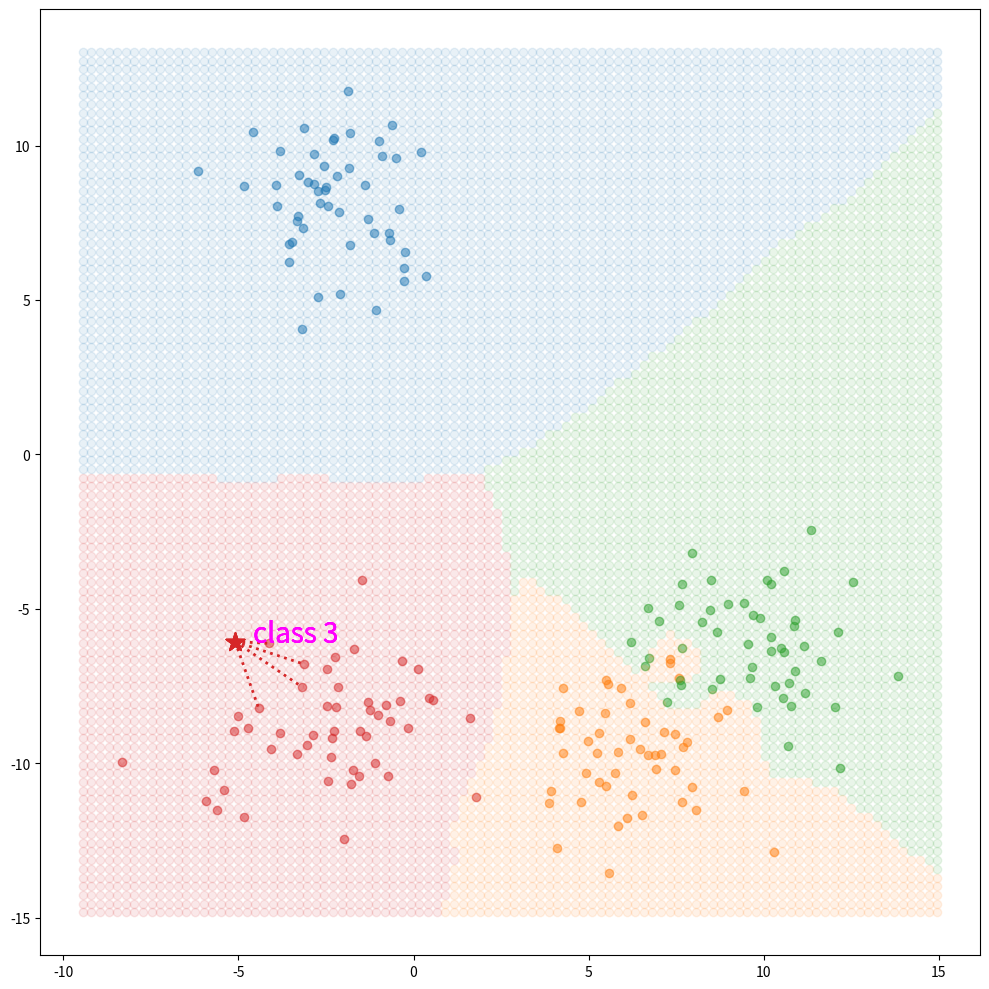

Write Python code to recreate this figure.
import numpy as np
import matplotlib.pyplot as plt

K = 4
n_classes = 4
n_data = 50

X, y = [], []
for class_idx in range(n_classes):
    centroid = np.random.uniform(low=-10, high=10, size=(2,))
    X_ = np.random.normal(loc=centroid, scale=1.7, size=(n_data, 2))
    y_ = np.ones(n_data,) * class_idx
    X.append(X_); y.append(y_)
X = np.vstack(X)
y = np.concatenate(y)

test_data = np.random.uniform(low=-10, high=10, size=(2,))

e_dists = np.sqrt(np.sum((X - test_data)**2, axis=1))

select_dist = np.argsort(e_dists)[:K]
data_xs = X[select_dist]; data_y = y[select_dist]
print(data_y)
uniques, cnts = np.unique(data_y, return_counts=True)
print(uniques, cnts)
pred = int(uniques[np.argmax(cnts)])
print(f"test data is classified as class number {pred}")

fig, ax = plt.subplots(figsize=(10, 10))
for class_idx in range(n_classes):
    X_ = X[y == class_idx]
    ax.scatter(X_[:, 0], X_[:, 1], alpha=0.5)
    ax.scatter(test_data[0], test_data[1], color=f'C{pred}', s=200, marker="*")

k_nearest_data = X[select_dist]
k_nearest_y = y[select_dist]
for data, y_ in zip(k_nearest_data, k_nearest_y):
   ax.plot([test_data[0], data[0]], [test_data[1], data[1]], ls=':', lw=2,
           color=f'C{int(y_)}')
   ax.text(test_data[0]+0.5, test_data[1], f"class {pred}", color='fuchsia', fontsize=20)

x1_lim, x2_lim = ax.get_xlim(), ax.get_ylim()
x1 = np.linspace(x1_lim[0], x1_lim[1], 100)
x2 = np.linspace(x2_lim[0], x2_lim[1], 100)
X1, X2 = np.meshgrid(x1, x2)
X_db = np.hstack([X1.reshape(-1, 1), X2.reshape(-1, 1)])

preds = []
for x_db in X_db:
    distances = np.sum((X - x_db) ** 2, axis=1)
    distances_argsort = np.argsort(distances)
    close_K_indices = distances_argsort[:K]
    close_classes = y[close_K_indices]
    unique, cnts = np.unique(close_classes, return_counts=True)
    pred = unique[np.argmax(cnts)]
    preds.append(pred)
preds = np.array(preds)
print(len(preds))

for class_idx in range(n_classes):
    X_ = X_db[preds == class_idx]
    ax.scatter(X_[:, 0], X_[:, 1], color=f'C{class_idx}', alpha=0.1)

fig.tight_layout()
plt.show()